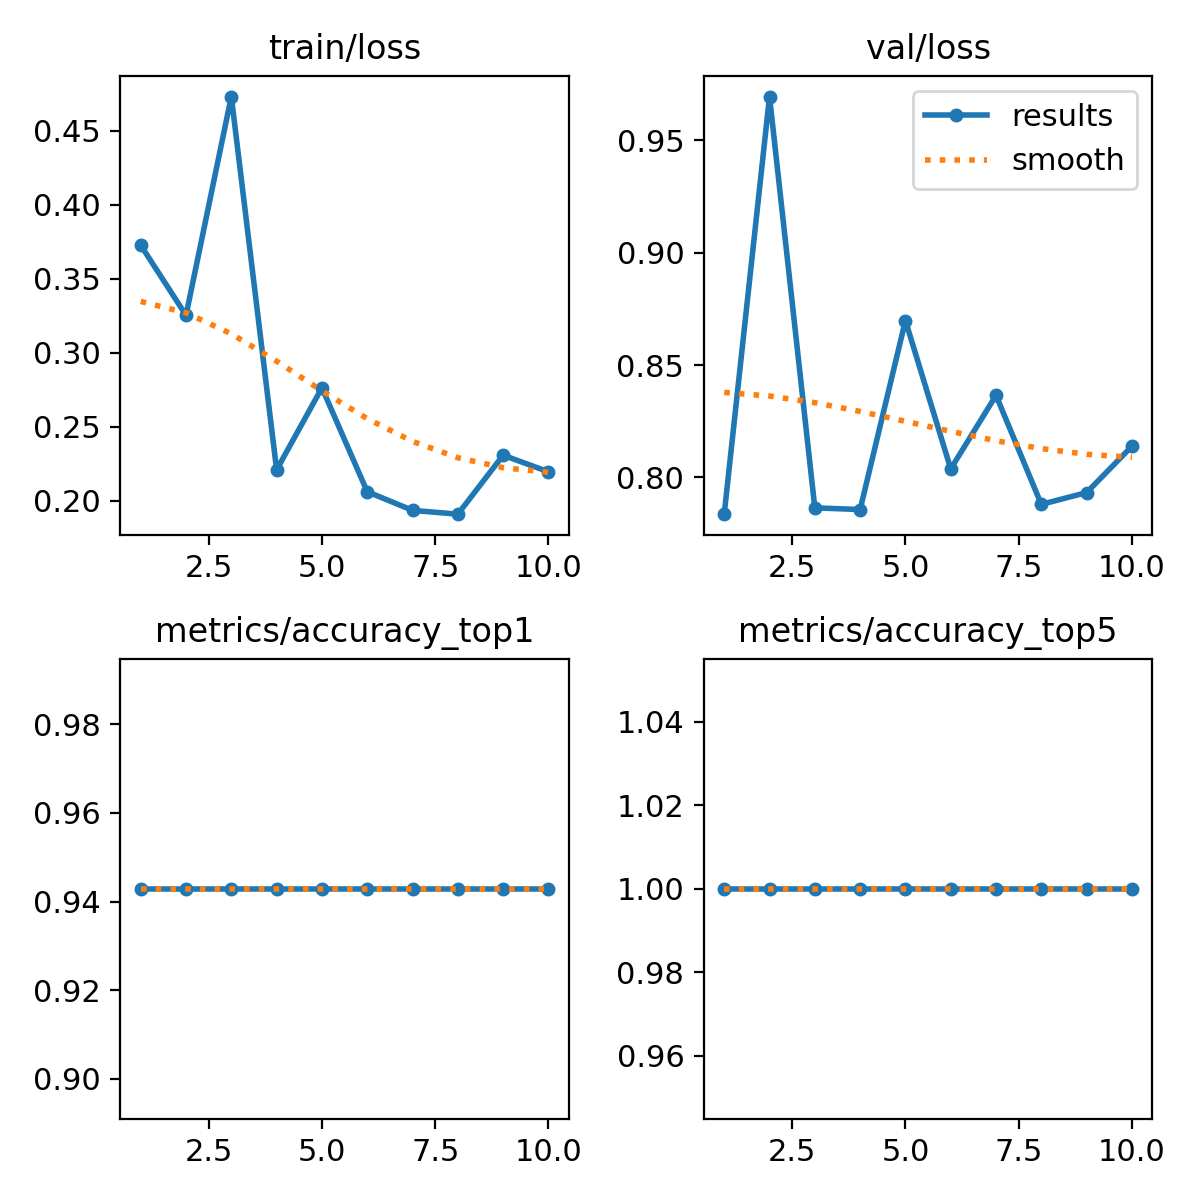

Values plotted in this chart, from the file beside it:
epoch, train/loss, metrics/accuracy_top1, metrics/accuracy_top5, val/loss, lr/pg0, lr/pg1, lr/pg2
1, 0.3727, 0.9429, 1, 0.7837, 5.712e-05, 5.712e-05, 5.712e-05
2, 0.3253, 0.9429, 1, 0.9694, 0.0001094, 0.0001094, 0.0001094
3, 0.4731, 0.9429, 1, 0.7865, 0.0001489, 0.0001489, 0.0001489
4, 0.221, 0.9429, 1, 0.7857, 0.0001757, 0.0001757, 0.0001757
5, 0.2764, 0.9429, 1, 0.8698, 0.0001898, 0.0001898, 0.0001898
6, 0.2062, 0.9429, 1, 0.8038, 0.0001911, 0.0001911, 0.0001911
7, 0.1936, 0.9429, 1, 0.8365, 0.0001797, 0.0001797, 0.0001797
8, 0.191, 0.9429, 1, 0.788, 0.0001556, 0.0001556, 0.0001556
9, 0.2308, 0.9429, 1, 0.7933, 0.0001188, 0.0001188, 0.0001188
10, 0.2197, 0.9429, 1, 0.8139, 6.9265e-05, 6.9265e-05, 6.9265e-05
